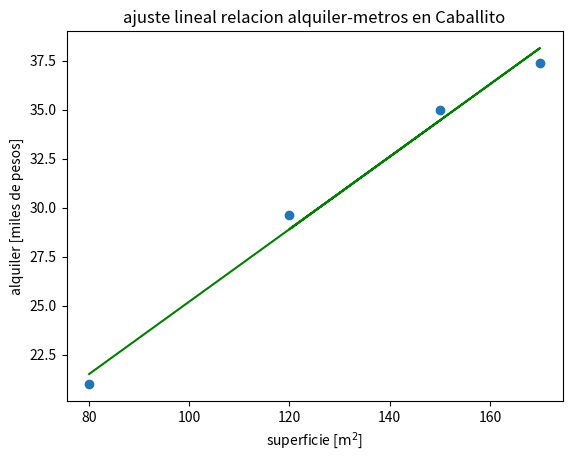

The matplotlib source for this figure:
#alquiler.py
#ejercicio 11.14


import numpy as np
import matplotlib.pyplot as plt


def ajuste_lineal_simple(x,y):
    ''' ajuste por cuadrados minimos'''
    a = sum(((x - x.mean())*(y-y.mean()))) / sum(((x-x.mean())**2))
    b = y.mean() - a*x.mean()
    return a, b

''' da la relacion precio alquiler vs superficie en metros cuadrado para el barrio de Caballito CABA'''



superficie = np.array([150.0, 120.0, 170.0, 80.0])
alquiler = np.array([35.0, 29.6, 37.4, 21.0])

a, b = ajuste_lineal_simple(superficie,alquiler)
errores = alquiler - (a*superficie + b)
print(errores)
print("ECM:", (errores**2).mean())


g = plt.scatter(superficie,alquiler)
plt.title('ajuste lineal relacion alquiler-metros en Caballito')
plt.plot(superficie, a*superficie+b, c = 'green')
plt.ylabel('alquiler [miles de pesos]')
plt.xlabel(r'superficie [$\rm{m}^2$]')

plt.show()

